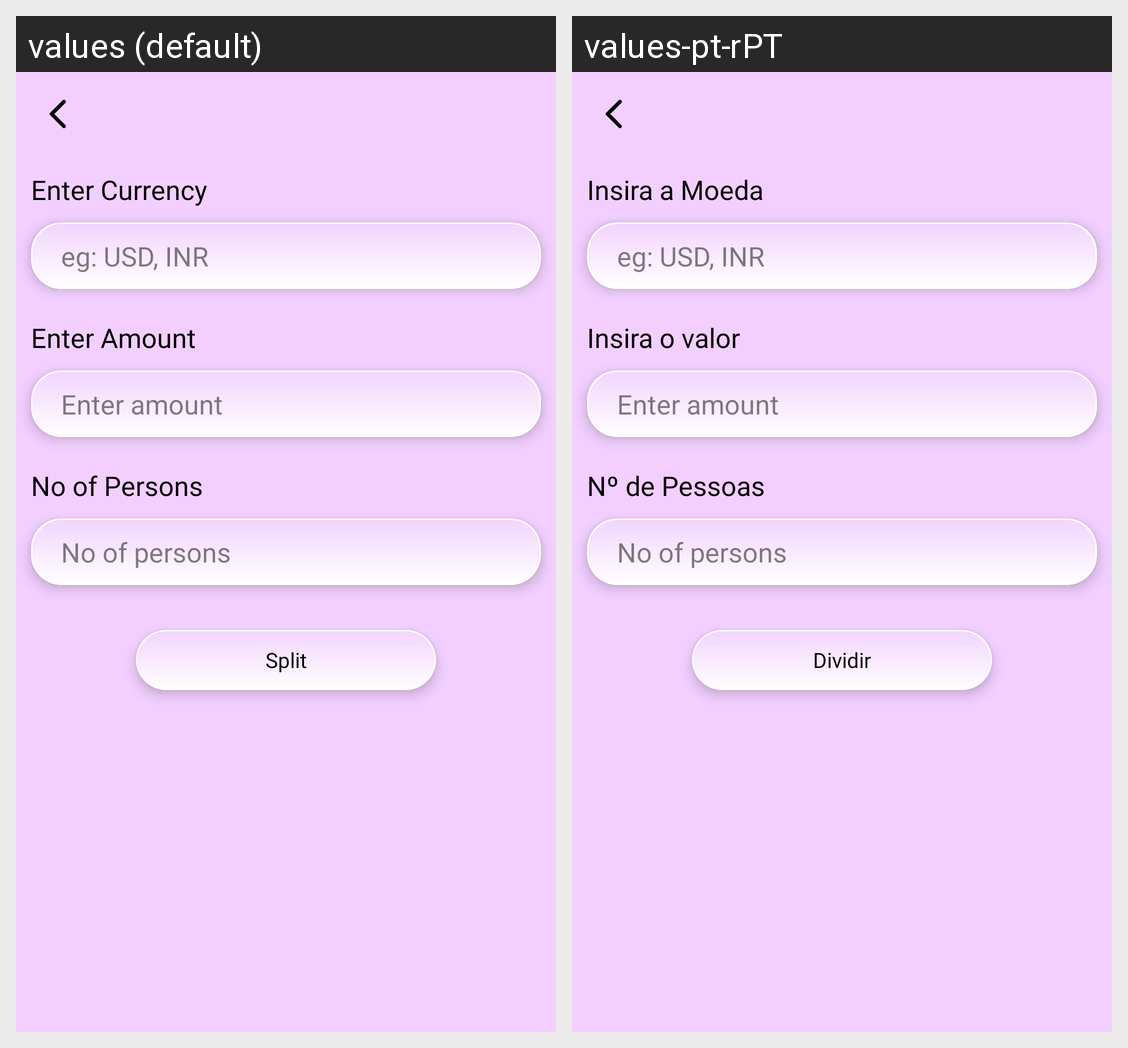

Locale-by-locale string values for the Android screen shown in this grid:
Android screen res/layout/activity_split_.xml rendered under 2 locales, left to right: values (default), values-pt-rPT. Device: Nexus 5 (rendered at 1080×1920; each locale shown at half size, 540×960, under a caption strip naming it); theme AppTheme.
Strings drawn on this screen, with the default value and each locale's value (text and hints the layout hard-codes, and strings that could not be matched under every locale, appear in the picture but are not listed):

entercurrency
  values: Enter Currency
  values-pt-rPT: Insira a Moeda

enteramount
  values: Enter Amount
  values-pt-rPT: Insira o valor

nopersons
  values: No of Persons
  values-pt-rPT: Nº de Pessoas

split
  values: Split
  values-pt-rPT: Dividir
